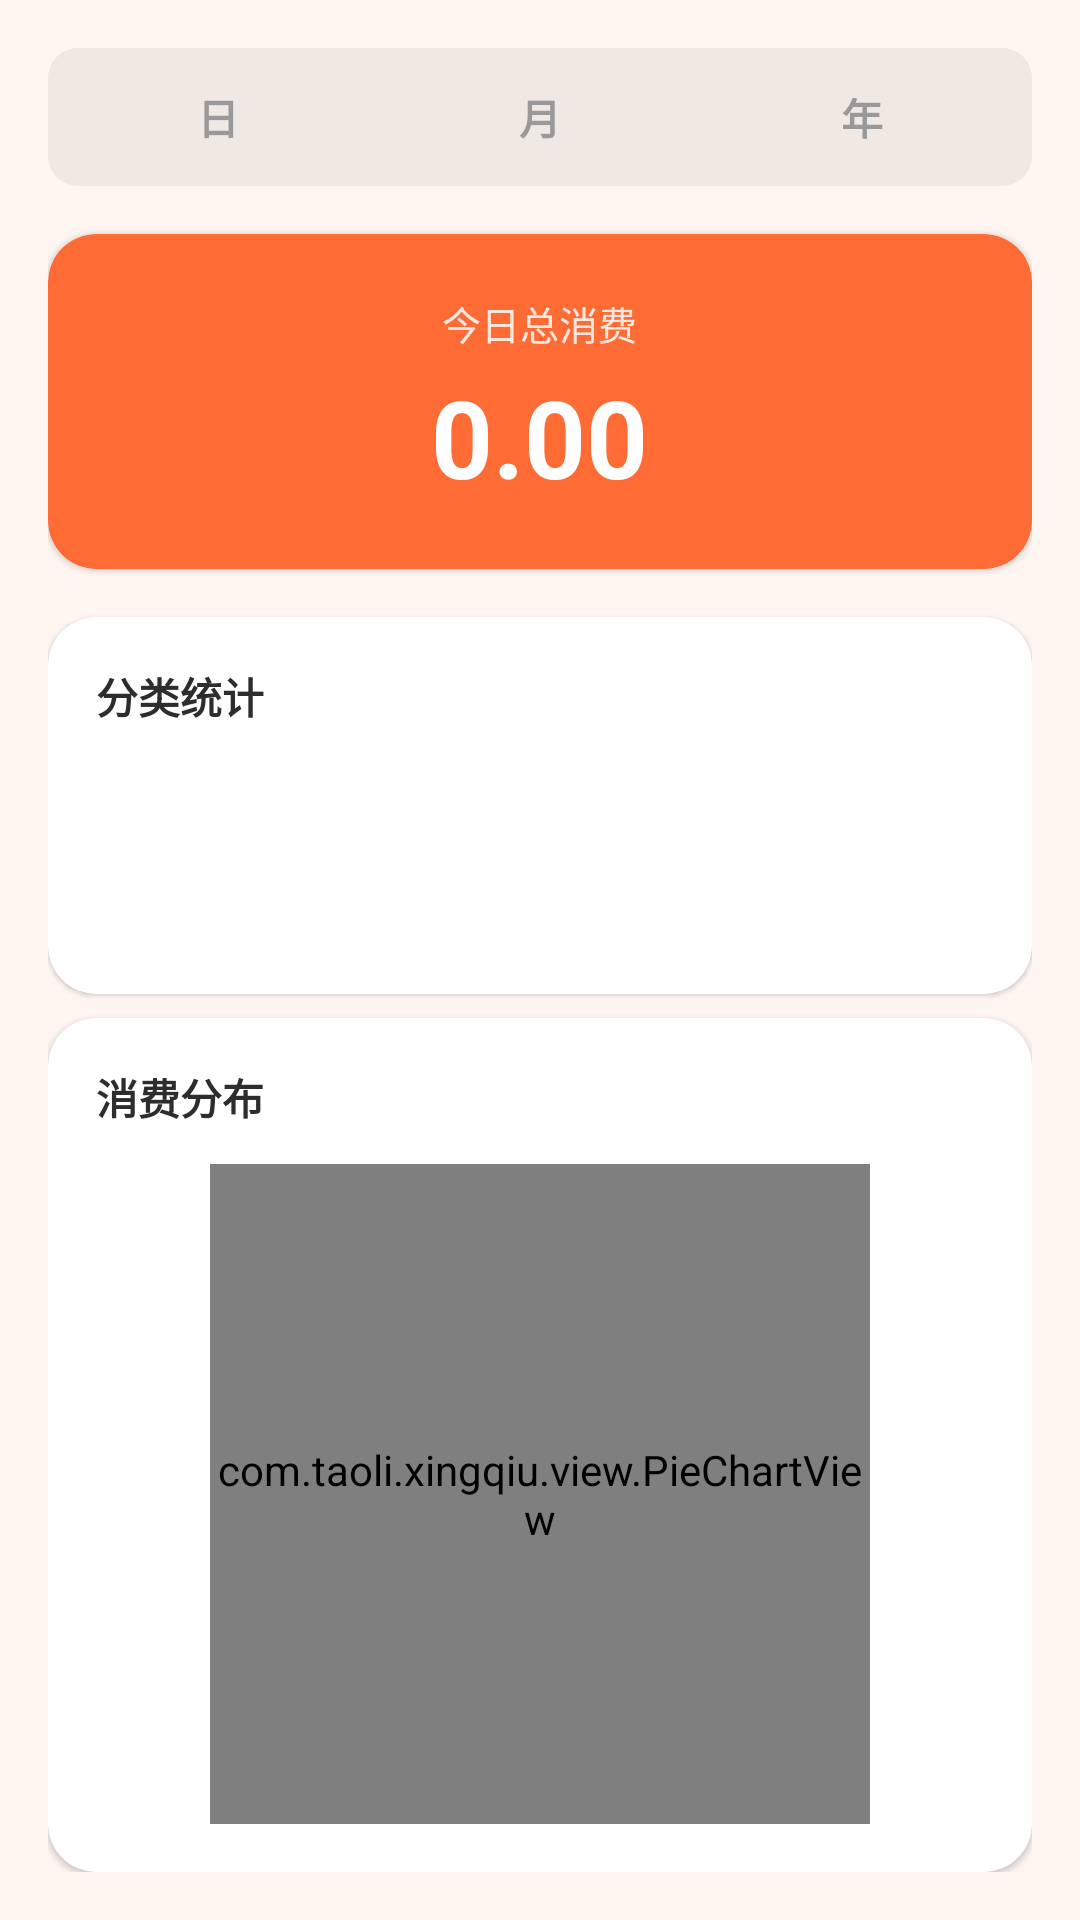

Reconstruct the res/layout file that produces this screen, plus the resources it refers to.
<!-- AndroidManifest.xml: application theme Theme.TaoliXingqiu -->
<!-- res/layout/fragment_overview.xml -->
<?xml version="1.0" encoding="utf-8"?>
<LinearLayout xmlns:android="http://schemas.android.com/apk/res/android"
    xmlns:app="http://schemas.android.com/apk/res-auto"
    android:layout_width="match_parent"
    android:layout_height="match_parent"
    android:orientation="vertical"
    android:padding="16dp"
    android:background="@color/background">

    
    <LinearLayout
        android:layout_width="match_parent"
        android:layout_height="wrap_content"
        android:background="@drawable/tab_bg"
        android:padding="3dp"
        android:layout_marginBottom="16dp">
        <Button android:id="@+id/tab_day" android:layout_width="0dp" android:layout_height="40dp"
            android:layout_weight="1" android:text="日" style="@style/PeriodTab" />
        <Button android:id="@+id/tab_month" android:layout_width="0dp" android:layout_height="40dp"
            android:layout_weight="1" android:text="月" style="@style/PeriodTab" />
        <Button android:id="@+id/tab_year" android:layout_width="0dp" android:layout_height="40dp"
            android:layout_weight="1" android:text="年" style="@style/PeriodTab" />
    </LinearLayout>

    
    <com.google.android.material.card.MaterialCardView
        android:layout_width="match_parent"
        android:layout_height="wrap_content"
        app:cardCornerRadius="16dp"
        app:cardBackgroundColor="@color/primary"
        android:layout_marginBottom="16dp">
        <LinearLayout
            android:layout_width="match_parent"
            android:layout_height="wrap_content"
            android:orientation="vertical"
            android:gravity="center"
            android:padding="20dp">
            <TextView android:id="@+id/total_label" android:text="今日总消费"
                android:layout_width="wrap_content" android:layout_height="wrap_content"
                android:textColor="#FFFFFF" android:textSize="13sp" android:alpha="0.85" />
            <TextView android:id="@+id/total_amount" android:text="0.00"
                android:layout_width="wrap_content" android:layout_height="wrap_content"
                android:textColor="#FFFFFF" android:textSize="36sp" android:textStyle="bold"
                android:layout_marginTop="4dp" />
        </LinearLayout>
    </com.google.android.material.card.MaterialCardView>

    
    <com.google.android.material.card.MaterialCardView
        android:layout_width="match_parent"
        android:layout_height="0dp"
        android:layout_weight="1"
        app:cardCornerRadius="16dp"
        app:cardBackgroundColor="@color/surface"
        android:layout_marginBottom="8dp">
        <LinearLayout
            android:layout_width="match_parent"
            android:layout_height="wrap_content"
            android:orientation="vertical"
            android:padding="16dp">
            <TextView android:text="分类统计" android:textSize="14sp"
                android:layout_width="wrap_content" android:layout_height="wrap_content"
                android:textStyle="bold" android:textColor="@color/text_primary"
                android:layout_marginBottom="12dp" />
            <androidx.recyclerview.widget.RecyclerView
                android:id="@+id/cat_breakdown_list"
                android:layout_width="match_parent"
                android:layout_height="0dp"
                android:layout_weight="1" />
        </LinearLayout>
    </com.google.android.material.card.MaterialCardView>

    
    <com.google.android.material.card.MaterialCardView
        android:layout_width="match_parent"
        android:layout_height="wrap_content"
        app:cardCornerRadius="16dp"
        app:cardBackgroundColor="@color/surface">
        <LinearLayout
            android:layout_width="match_parent"
            android:layout_height="wrap_content"
            android:orientation="vertical"
            android:padding="16dp">
            <TextView android:text="消费分布" android:textSize="14sp"
                android:layout_width="wrap_content" android:layout_height="wrap_content"
                android:textStyle="bold" android:textColor="@color/text_primary"
                android:layout_marginBottom="12dp" />
            <com.taoli.xingqiu.view.PieChartView
                android:id="@+id/pie_chart"
                android:layout_width="220dp"
                android:layout_height="220dp"
                android:layout_gravity="center" />
        </LinearLayout>
    </com.google.android.material.card.MaterialCardView>

</LinearLayout>
<!-- resources referenced by this layout -->
<resources>
  <color name="background">#FFF6F2</color>
  <color name="primary">#FF6B35</color>
  <color name="surface">#FFFFFF</color>
  <color name="text_primary">#2D2D2D</color>
  <!-- drawable tab_bg (drawable) -->
  <?xml version="1.0" encoding="utf-8"?>
  <shape xmlns:android="http://schemas.android.com/apk/res/android">
      <solid android:color="#F0E8E3"/>
      <corners android:radius="10dp"/>
  </shape>
  <style name="PeriodTab">
          <item name="android:background">@android:color/transparent</item>
          <item name="android:textColor">#999999</item>
          <item name="android:textSize">14sp</item>
          <item name="android:textStyle">bold</item>
          <item name="android:gravity">center</item>
      </style>
  <style name="Theme.TaoliXingqiu" parent="Theme.MaterialComponents.Light.NoActionBar">
          <item name="colorPrimary">@color/primary</item>
          <item name="colorPrimaryVariant">@color/primary_dark</item>
          <item name="colorOnPrimary">@color/surface</item>
          <item name="colorSecondary">@color/primary_light</item>
          <item name="colorSurface">@color/surface</item>
          <item name="android:statusBarColor">@color/primary_dark</item>
          <item name="android:navigationBarColor">@color/surface</item>
      </style>
  <color name="primary_dark">#E85D2A</color>
  <color name="primary_light">#FF8C5A</color>
</resources>
